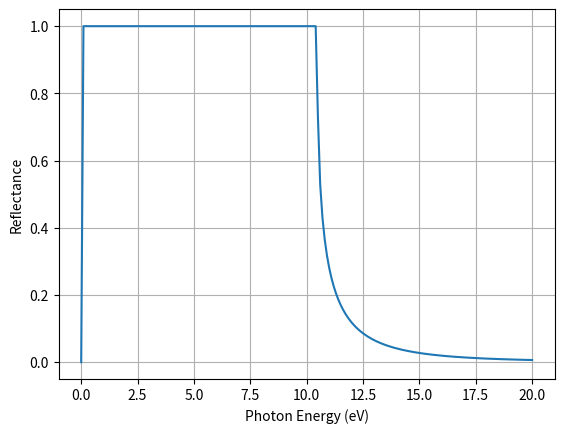

The script that saved this image:
#Multilayers
# so we still need all of this

import numpy as np
from numpy import cos, sin

z = 0 + 1j
# define the imaginary number

# CONSTANTS
e = 1.602 * 10 ** -19
# fundamental charge in C
eps_0 = 8.85 * 10 ** -12
# permittivity of the vacuum in C^2 N^-1 m^-2
m = 9.11 * 10 ** -31
# mass of electron in kg
h_bar = 6.58 * 10 ** -16
# reduced plank constant in eVs
c = 3*10**8

# so these will change
#is this really how we want to do it?
#magnesium
n1 = 7.95 * 10 ** 28
#boron, not sure about this one
n2 = 2.59 * 10 ** 28
# number density of electrons in m^-3

#ok here we have the creation of our array of w values
steps = int(20/0.1) + 1
w = np.empty((steps))
filler = np.arange(0,20.1,0.1)
index_w = np.arange(w.size)
np.put(w,index_w,filler)

w = w + 0j
# make w complex
#put in an arbitrary 5.6 for now!!

plas_w1 = np.sqrt((n1*e**2)/(eps_0*m))
# plasmon frequency in units of s^-1

plas_w1_eV = plas_w1 * h_bar

plas_w2 = np.sqrt((n2*e**2)/(eps_0*m))
plas_w2_eV = plas_w2 * h_bar

#I think this might be incorrect
N1 = np.sqrt((1 - (plas_w1_eV**2/w**2)))
N1[0] = 1
# complex refractive index
N2 = np.sqrt((1 - (plas_w2_eV**2/w**2)))
N2[0] = 1


theta = 0
cos_theta = np.cos(theta)
# at the end we should integrate through all angles, for the moment focus on incident.

p1 = N1*cos_theta
p2 = N2*cos_theta

k_0 = w/c

d = 100
# depth of layer in nm

#as long as the matrices have the same dimensions we can multiply them without need to edit them
# that makes this a lot simpler!
M1 = np.append([[cos(k_0*N1*d*cos_theta), (-z/p1)*sin(k_0 * N1 * d * cos_theta)]], [[-z*p1*sin(k_0 * N1 * d * cos_theta), cos(k_0 * N1 * z * cos_theta)]], axis=0)
M2 = np.append([[cos(k_0*N2*d*cos_theta), (-z/p2)*sin(k_0 * N2 * d * cos_theta)]], [[-z*p2*sin(k_0 * N2 * d * cos_theta), cos(k_0 * N2 * z * cos_theta)]], axis=0)

#and we could just multiply the characteristic equation by essentially itself 
#but with different values 
# and then that two tone if you like matrix can be used to form the larger one
# in either of the two ways given in the book
# I definitely think the work is not done on the other code though
Y = M1 * M2
M = Y
 
#trying it with a p l in there
p_l = 1


length = M.shape[2]

for i in range(length):
    r = ((M.item((0,0,i)) + (M.item((0,1,i))))*p1 - (M.item((1,0,i)) + (M.item((1,1,i)))))/((M.item((0,0,i)) + (M.item((0,1,i))))*p1 + (M.item((1,0,i)) + (M.item((1,1,i)))))
    #to get reflectance we square this
    R = (abs(r))**2
    #to get transmission
    t = (2*p1)/((M.item((0,0,i)) + M.item((0,1,i)))*p1 + (M.item((1,0,i)) + M.item((1,1,i))))
    #the real value
    T = (1/p1)*(abs(t))**2
    A = 1 - T - R
import matplotlib.pyplot as plt

#F = N1*k_0*d

# plot a graph of time against current
plt.plot(w,R)
plt.xlabel('Photon Energy (eV)')
plt.ylabel('Reflectance')
plt.grid(True)
